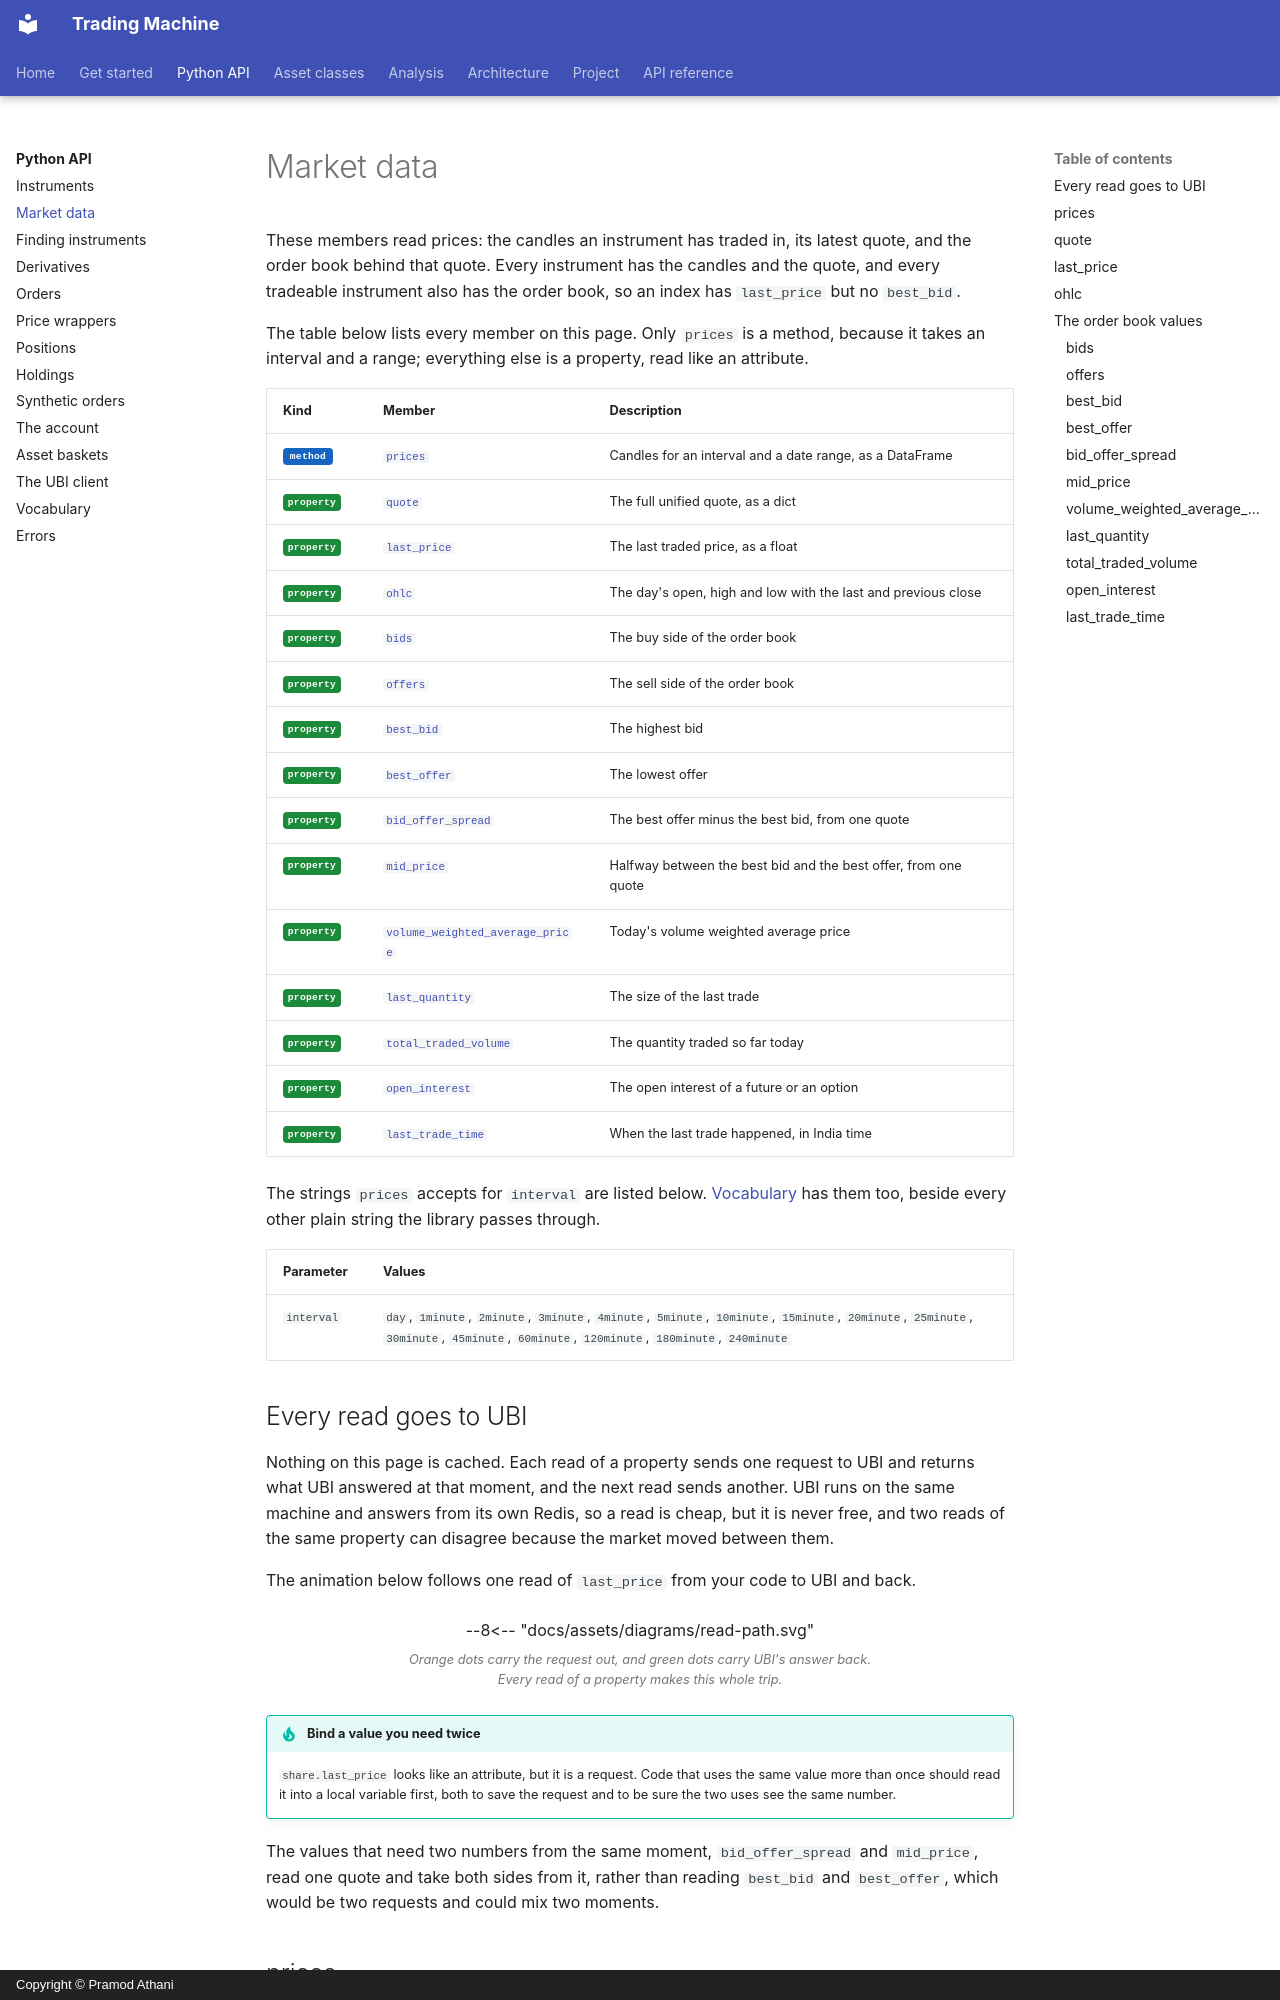

repository: pramodathani/tradingmachine · page: python-api/market-data/index.html · generator: mkdocs · copyright: Copyright © Pramod Athani

# Market data

These members read prices: the candles an instrument has traded in, its latest quote, and the order book behind that quote. Every instrument has the candles and the quote, and every tradeable instrument also has the order book, so an index has `last_price` but no `best_bid`.

The table below lists every member on this page. Only `prices` is a method, because it takes an interval and a range; everything else is a property, read like an attribute.

| Kind | Member | Description |
|---|---|---|
| <span class="member method">method</span> | [`prices`](#prices) | Candles for an interval and a date range, as a DataFrame |
| <span class="member property">property</span> | [`quote`](#quote) | The full unified quote, as a dict |
| <span class="member property">property</span> | [`last_price`](#last_price) | The last traded price, as a float |
| <span class="member property">property</span> | [`ohlc`](#ohlc) | The day's open, high and low with the last and previous close |
| <span class="member property">property</span> | [`bids`](#bids) | The buy side of the order book |
| <span class="member property">property</span> | [`offers`](#offers) | The sell side of the order book |
| <span class="member property">property</span> | [`best_bid`](#best_bid) | The highest bid |
| <span class="member property">property</span> | [`best_offer`](#best_offer) | The lowest offer |
| <span class="member property">property</span> | [`bid_offer_spread`](#bid_offer_spread) | The best offer minus the best bid, from one quote |
| <span class="member property">property</span> | [`mid_price`](#mid_price) | Halfway between the best bid and the best offer, from one quote |
| <span class="member property">property</span> | [`volume_weighted_average_price`](#volume_weighted_average_price) | Today's volume weighted average price |
| <span class="member property">property</span> | [`last_quantity`](#last_quantity) | The size of the last trade |
| <span class="member property">property</span> | [`total_traded_volume`](#total_traded_volume) | The quantity traded so far today |
| <span class="member property">property</span> | [`open_interest`](#open_interest) | The open interest of a future or an option |
| <span class="member property">property</span> | [`last_trade_time`](#last_trade_time) | When the last trade happened, in India time |

The strings `prices` accepts for `interval` are listed below. [Vocabulary](vocabulary.md#intervals) has them too, beside every other plain string the library passes through.

| Parameter | Values |
|---|---|
| `interval` | `day`, `1minute`, `2minute`, `3minute`, `4minute`, `5minute`, `10minute`, `15minute`, `20minute`, `25minute`, `30minute`, `45minute`, `60minute`, `120minute`, `180minute`, `240minute` |
